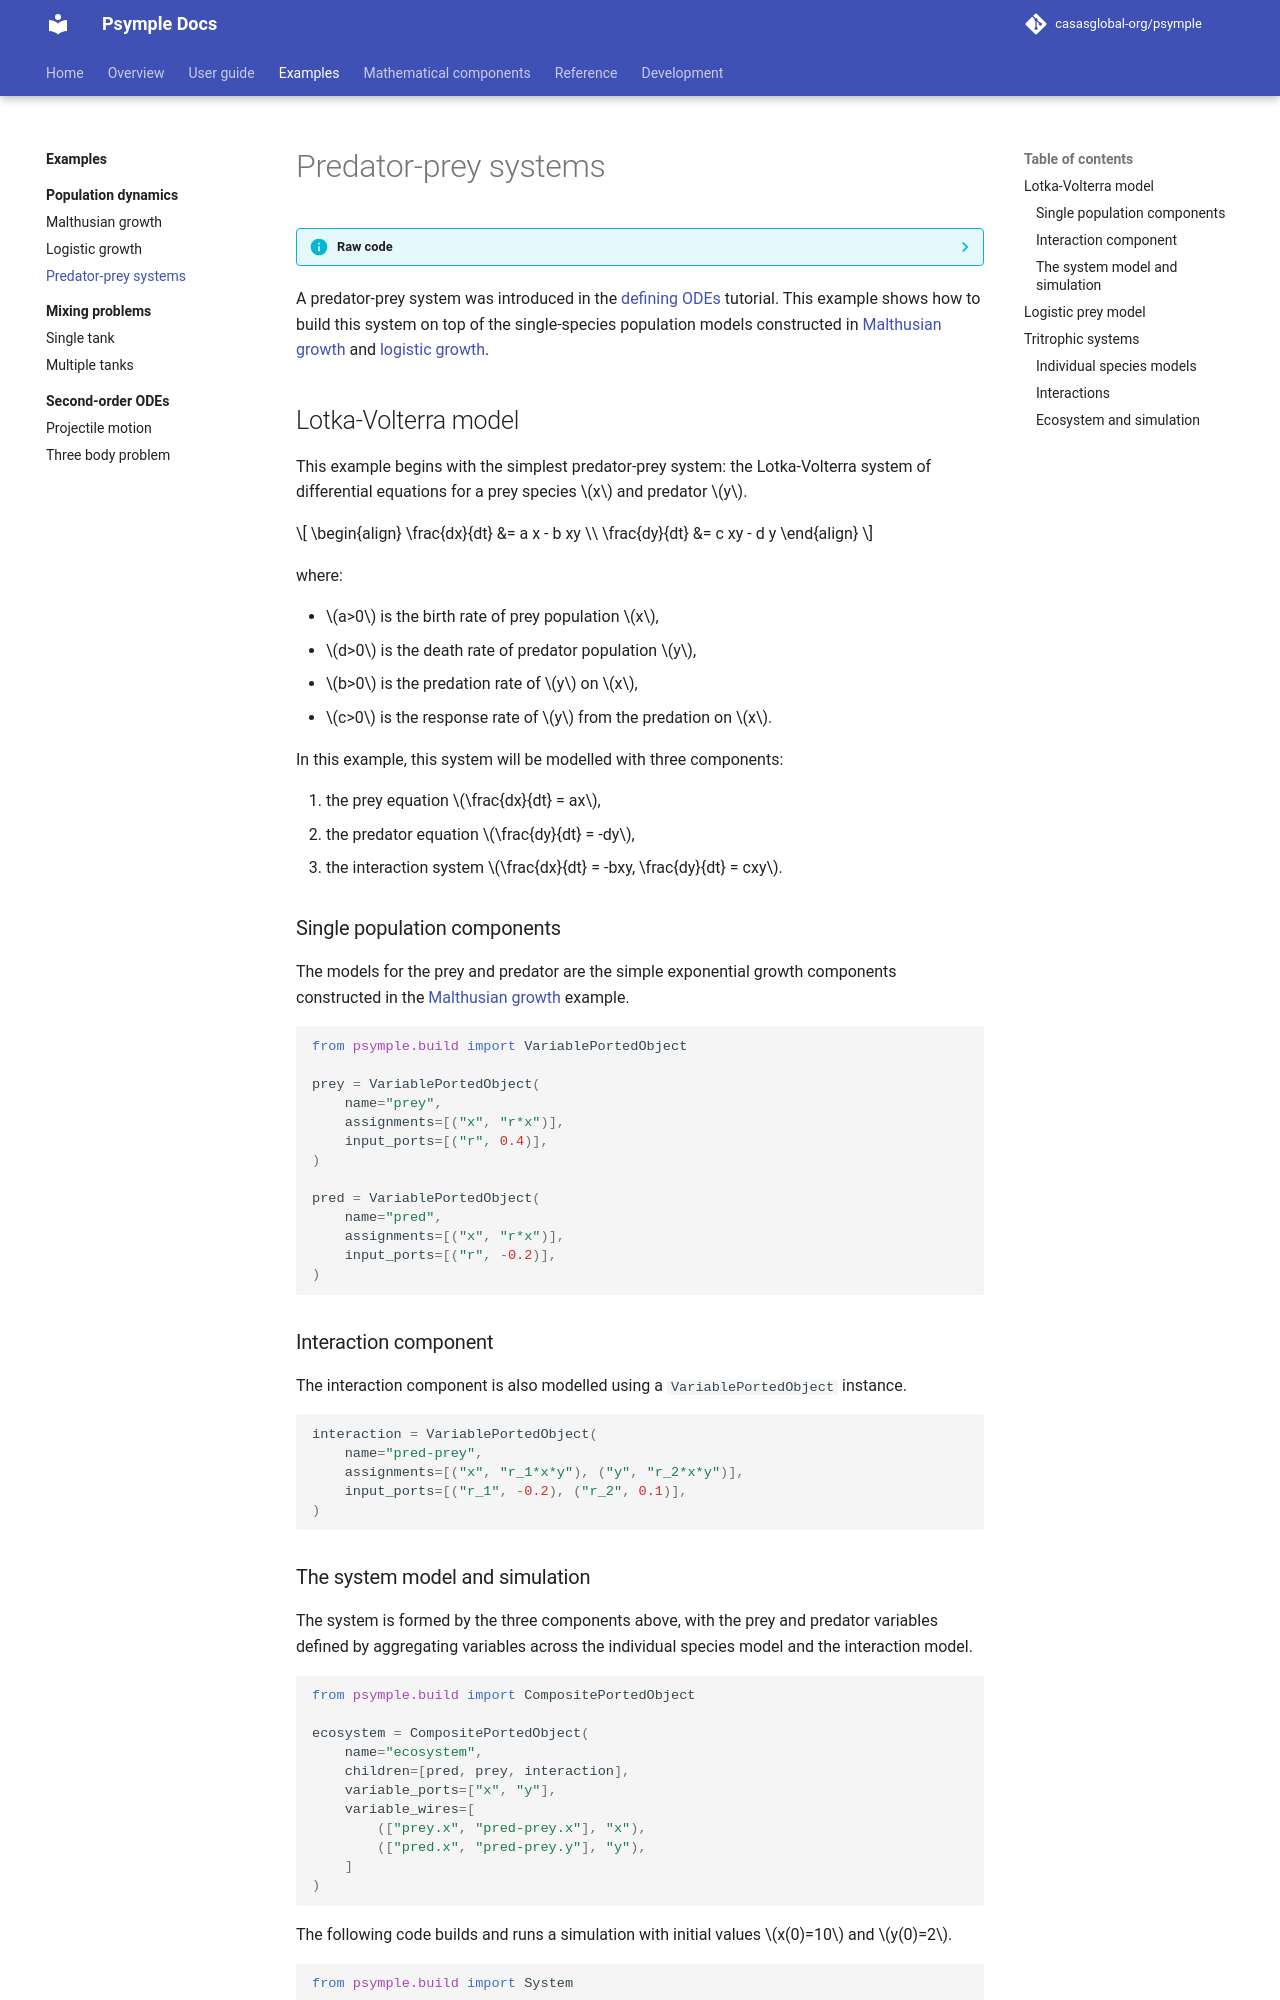

repository: casasglobal-org/psymple · page: dev/examples/population_dynamics/predator_prey/index.html · generator: mkdocs

# Predator-prey systems

??? info "Raw code"

    The raw code for this example without explanations can be found [here](https://github.com/casasglobal-org/psymple/blob/main/examples/population_dynamics/3-predator_prey.py).

A predator-prey system was introduced in the [defining ODEs](../../components/variable_ported_objects.md#example) tutorial. This example shows how to build this system on top of the single-species population models constructed in [Malthusian growth](malthusian_population.md) and [logistic growth](logistic_growth.md).

## Lotka-Volterra model

This example begins with the simplest predator-prey system: the Lotka-Volterra system of differential equations for a prey species $x$ and predator $y$.

$$
\begin{align}
\frac{dx}{dt} &= a x - b xy \\
\frac{dy}{dt} &= c xy - d y
\end{align}
$$

where:

- $a>0$ is the birth rate of prey population $x$, 
- $d>0$ is the death rate of predator population $y$, 
- $b>0$ is the predation rate of $y$ on $x$, 
- $c>0$ is the response rate of $y$ from the predation on $x$.

In this example, this system will be modelled with three components: 

1. the prey equation $\frac{dx}{dt} = ax$, 
2. the predator equation $\frac{dy}{dt} = -dy$, 
3. the interaction system $\frac{dx}{dt} = -bxy, \frac{dy}{dt} = cxy$.

### Single population components

The models for the prey and predator are the simple exponential growth components constructed in the [Malthusian growth](malthusian_population.md) example.

```py
from psymple.build import VariablePortedObject

prey = VariablePortedObject(
    name="prey",
    assignments=[("x", "r*x")],
    input_ports=[("r", 0.4)],
)

pred = VariablePortedObject(
    name="pred",
    assignments=[("x", "r*x")],
    input_ports=[("r", -0.2)],
)
```

### Interaction component

The interaction component is also modelled using a `VariablePortedObject` instance.

```py
interaction = VariablePortedObject(
    name="pred-prey",
    assignments=[("x", "r_1*x*y"), ("y", "r_2*x*y")],
    input_ports=[("r_1", -0.2), ("r_2", 0.1)],
)
```
